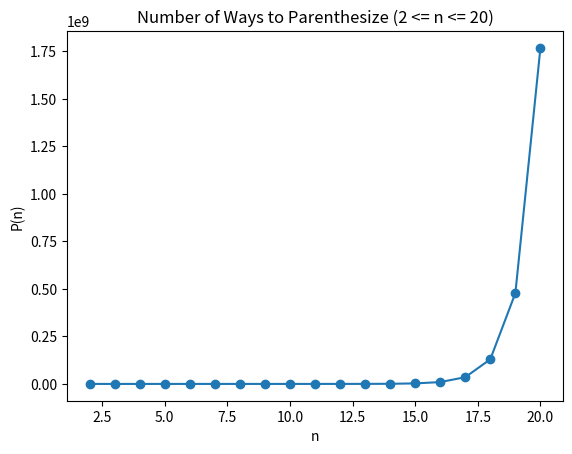

Source code (Python):
#%%
import numpy as np
import matplotlib.pyplot as plt
from math import comb

def catalan_number(n):
    return comb(2*n-2, n-1) // n # does fun catalan number calculation

def compute_P(n_max):
    P = [catalan_number(n) for n in range(2, n_max+1)] # calculates P(n) for n = 2 to n_max
    plt.figure() 
    plt.plot(range(2, n_max+1), P, marker='o') # plots P(n) vs n
    plt.xlabel('n')
    plt.ylabel('P(n)')
    plt.title('Number of Ways to Parenthesize (2 <= n <= 20)')
    plt.show()
    
if __name__ == "__main__":
    compute_P(20)
# %%
